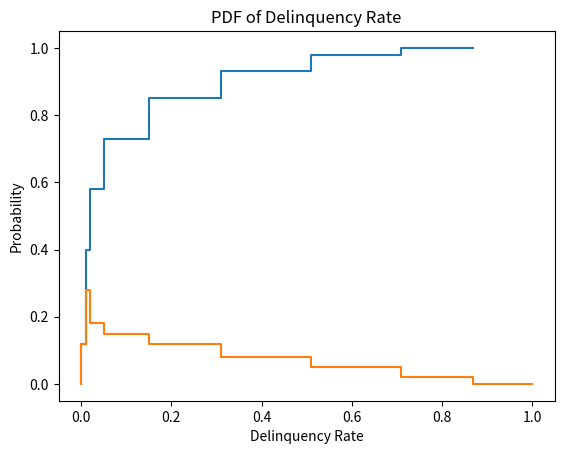

This chart was generated by the following Python code: (Note: this script raises an exception after producing the figure.)
__author__ = 'jj'

import numpy as np
from collections import OrderedDict
import matplotlib.pyplot as plt
from matplotlib.patches import Rectangle
from scipy import interpolate
import scipy


def fit_beta(xs, ps):
    xs = np.array(xs)
    ps = np.array(ps)

    mu = sum(xs * ps)
    s2 = sum(np.square(xs) * ps) - mu**2

    alpha = (1-mu) * mu**2 / s2 - mu
    beta = alpha*(1/mu - 1)

    return alpha, beta


FICO_groups = {1: '<=499', 2: '500-549', 3: '550-599', 4: '600-649', 5: '650-699', 6: '700-749', 7: '750-799', 8: '>=800'}

# Dec, 2012 data. for groups 1~8
FICO_distn = [0.02, 0.05, 0.08, 0.12, 0.15, 0.18, 0.28, 0.12]

# mid-2011 data. for groups 1~8
delinquency_by_FICO = [0.87, 0.71, 0.51, 0.31, 0.15, 0.05, 0.02, 0.01]

# key: deliquency rate; value: cdf
del_cdf = OrderedDict(zip([0] + delinquency_by_FICO[::-1], [0] + list(np.array(FICO_distn[::-1]).cumsum())))
del_pdf = OrderedDict(zip([0] + delinquency_by_FICO[::-1] + [1], [0] + FICO_distn[::-1] + [0]))

# plot del distribution
plt.step(del_cdf.keys(), del_cdf.values())
plt.title('CDF of Delinquency Rate')
plt.xlabel('Delinquency Rate')
plt.ylabel('Probability')
plt.show()

plt.step(del_pdf.keys(), del_pdf.values())
plt.title('PDF of Delinquency Rate')
plt.xlabel('Delinquency Rate')
plt.ylabel('Probability')
plt.show()

# figure out bankruptcy point
inflow = 0.07   # 3.5% x 2 feels from buyer and seller
outflow = 0.03   # 3% fixed cost (well, actually it's 2.9% + 30 cents)


x, y = np.array(del_pdf.keys()), np.array(del_pdf.values())
xnew = np.arange(0.001, 1, 0.001)
ynew = scipy.stats.beta.pdf(xnew, 1.1, 5.401)

plt.step(x, y)
plt.title('PDF of Delinquency Rate')
plt.xlabel('Delinquency Rate')
plt.ylabel('Probability')
plt.axvline(0, color='red')
plt.plot(xnew, ynew, 'g')
plt.show()


# tck = interpolate.splrep(del_pdf.keys(), del_pdf.values(), k=3)
# fit=scipy.interpolate.interp1d(x,y)
# ynew = fit(xnew)
# ynew = interpolate.splev(xnew, tck)
# plt.axvspan(-0.03, -0.02, ymax=0.2, color='blue', alpha=0.5)
# plt.add_patch(Rectangle((-0.03, 0), 0.01, 0.12))
# plt.broken_barh([(-0.03, -0.02)], (0, 0.12), facecolors='blue')





# figure out the mark where delinquency rate ==0.04 (i.e. inflow-outflow)
netinflow = inflow - outflow

if netinflow >= max(del_cdf.keys()):
    belowProb = 0   # will never go under in this case
else:
    for i, curKey in enumerate(del_cdf.keys()):
        nextKey = del_cdf.keys()[i+1]
        if curKey <= netinflow and netinflow <= nextKey:
            gap = nextKey - curKey
            belowProb = (nextKey - netinflow)/gap * (1-del_cdf[curKey]) + (netinflow - curKey)/gap * (1 - del_cdf[nextKey])   # interpolated survival probability
            break


# put mark on the plot

# TODO:

#   - scenario analysis: limit credit scores